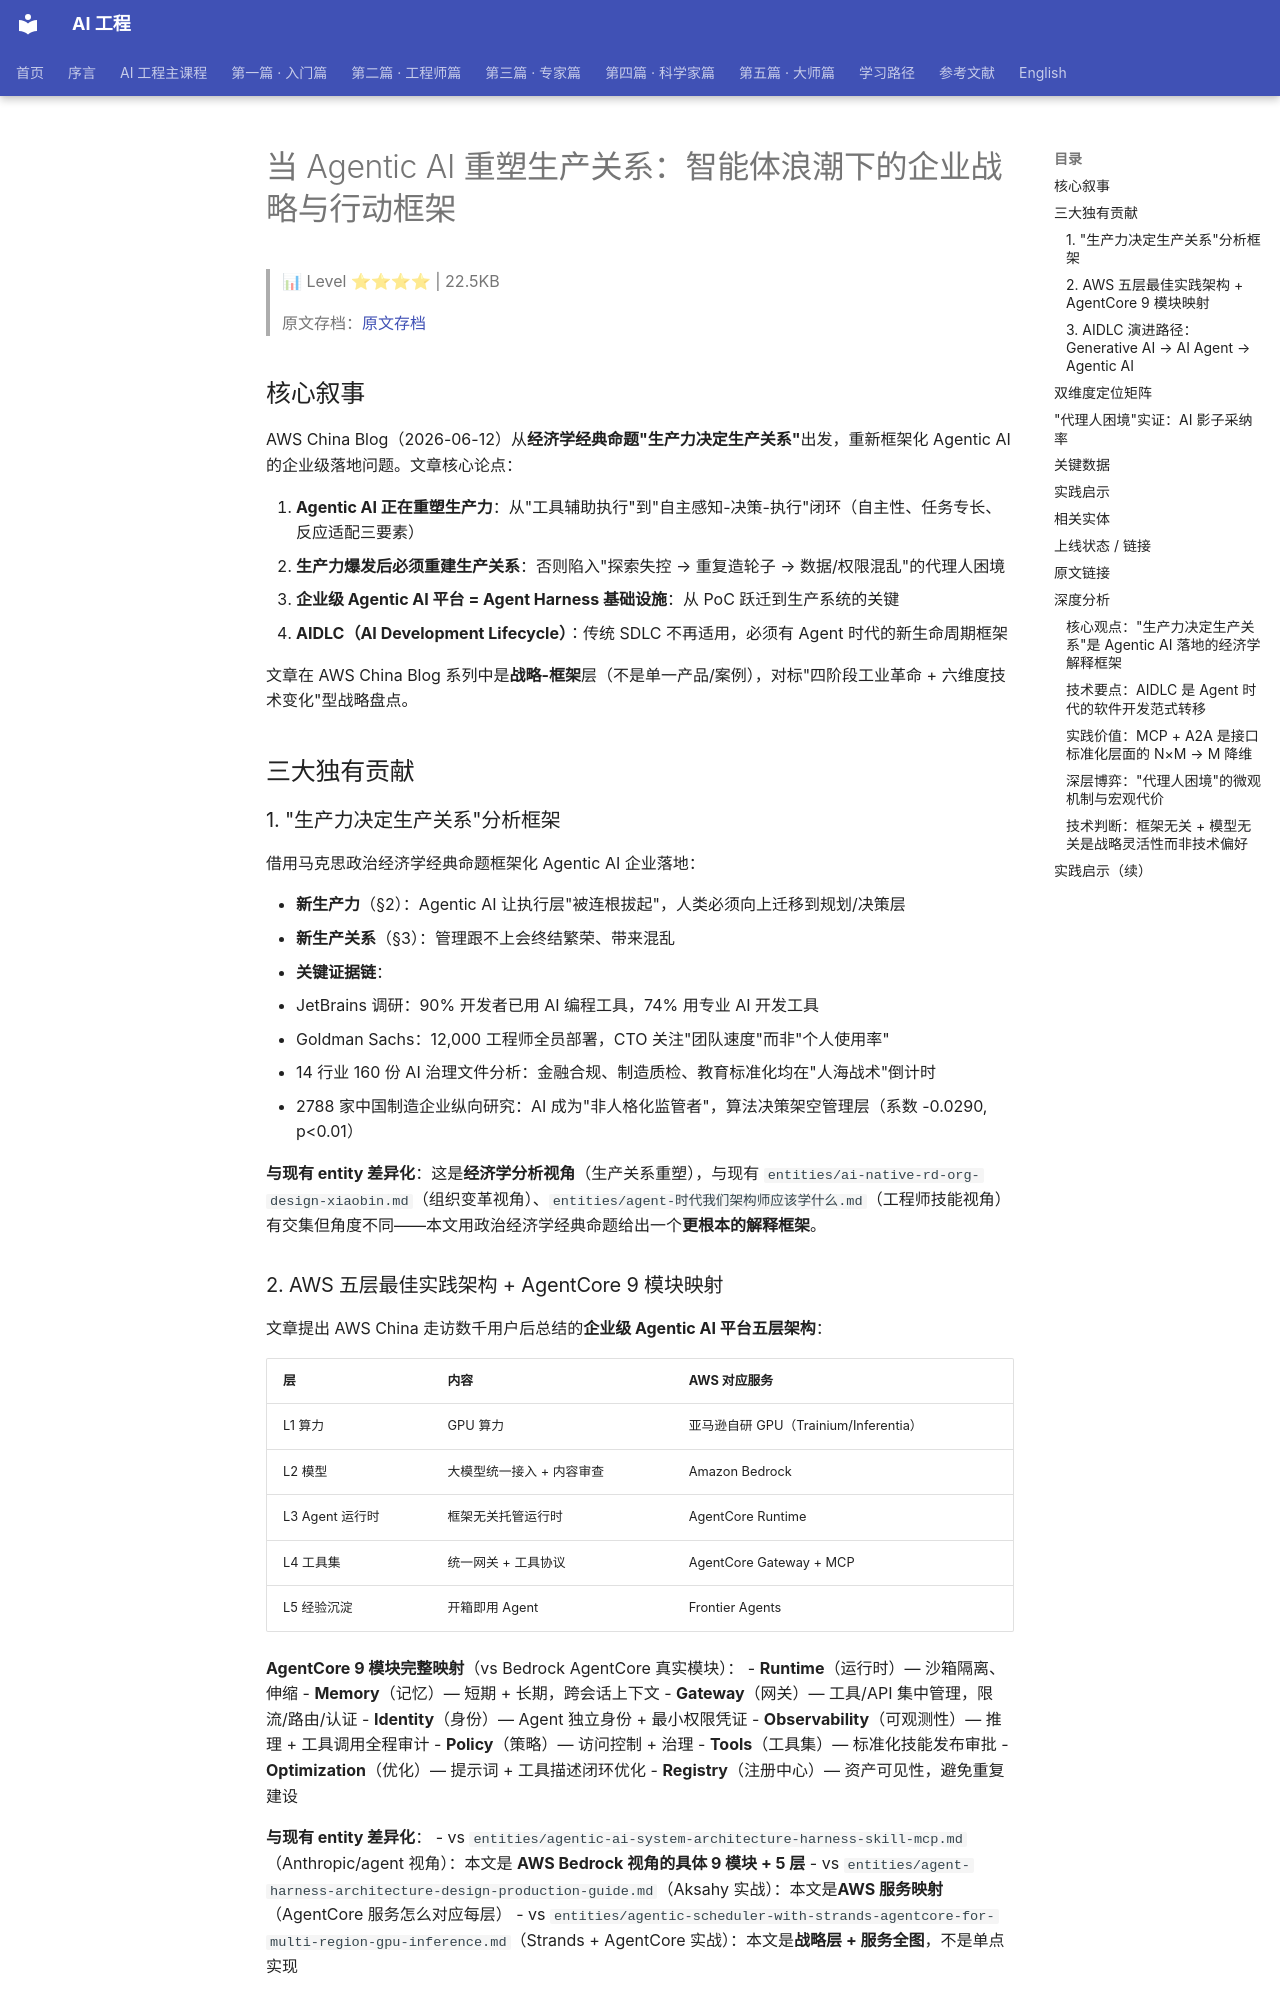

repository: QianJinGuo/wiki-book · page: ch04/234-agentic-ai.html · generator: mkdocs

# 当 Agentic AI 重塑生产关系：智能体浪潮下的企业战略与行动框架

> 📊 Level ⭐⭐⭐⭐ | 22.5KB

> 原文存档：[原文存档](https://aws.amazon.com/cn/blogs/china/agentic-ai-intelligent-enterprise-framework)

## 核心叙事

AWS China Blog（2026-06-12）从**经济学经典命题"生产力决定生产关系"**出发，重新框架化 Agentic AI 的企业级落地问题。文章核心论点：

1. **Agentic AI 正在重塑生产力**：从"工具辅助执行"到"自主感知-决策-执行"闭环（自主性、任务专长、反应适配三要素）
2. **生产力爆发后必须重建生产关系**：否则陷入"探索失控 → 重复造轮子 → 数据/权限混乱"的代理人困境
3. **企业级 Agentic AI 平台 = Agent Harness 基础设施**：从 PoC 跃迁到生产系统的关键
4. **AIDLC（AI Development Lifecycle）**：传统 SDLC 不再适用，必须有 Agent 时代的新生命周期框架

文章在 AWS China Blog 系列中是**战略-框架**层（不是单一产品/案例），对标"四阶段工业革命 + 六维度技术变化"型战略盘点。

## 三大独有贡献

### 1. "生产力决定生产关系"分析框架

借用马克思政治经济学经典命题框架化 Agentic AI 企业落地：

- **新生产力**（§2）：Agentic AI 让执行层"被连根拔起"，人类必须向上迁移到规划/决策层
- **新生产关系**（§3）：管理跟不上会终结繁荣、带来混乱
- **关键证据链**：
  - JetBrains 调研：90% 开发者已用 AI 编程工具，74% 用专业 AI 开发工具
  - Goldman Sachs：12,000 工程师全员部署，CTO 关注"团队速度"而非"个人使用率"
  - 14 行业 160 份 AI 治理文件分析：金融合规、制造质检、教育标准化均在"人海战术"倒计时
  - 2788 家中国制造企业纵向研究：AI 成为"非人格化监管者"，算法决策架空管理层（系数 -0.0290, p<0.01）

**与现有 entity 差异化**：这是**经济学分析视角**（生产关系重塑），与现有 `entities/ai-native-rd-org-design-xiaobin.md`（组织变革视角）、`entities/agent-时代我们架构师应该学什么.md`（工程师技能视角）有交集但角度不同——本文用政治经济学经典命题给出一个**更根本的解释框架**。

### 2. AWS 五层最佳实践架构 + AgentCore 9 模块映射

文章提出 AWS China 走访数千用户后总结的**企业级 Agentic AI 平台五层架构**：

| 层 | 内容 | AWS 对应服务 |
|---|---|---|
| L1 算力 | GPU 算力 | 亚马逊自研 GPU（Trainium/Inferentia） |
| L2 模型 | 大模型统一接入 + 内容审查 | Amazon Bedrock |
| L3 Agent 运行时 | 框架无关托管运行时 | AgentCore Runtime |
| L4 工具集 | 统一网关 + 工具协议 | AgentCore Gateway + MCP |
| L5 经验沉淀 | 开箱即用 Agent | Frontier Agents |

**AgentCore 9 模块完整映射**（vs Bedrock AgentCore 真实模块）：
- **Runtime**（运行时）— 沙箱隔离、伸缩
- **Memory**（记忆）— 短期 + 长期，跨会话上下文
- **Gateway**（网关）— 工具/API 集中管理，限流/路由/认证
- **Identity**（身份）— Agent 独立身份 + 最小权限凭证
- **Observability**（可观测性）— 推理 + 工具调用全程审计
- **Policy**（策略）— 访问控制 + 治理
- **Tools**（工具集）— 标准化技能发布审批
- **Optimization**（优化）— 提示词 + 工具描述闭环优化
- **Registry**（注册中心）— 资产可见性，避免重复建设

**与现有 entity 差异化**：
- vs `entities/agentic-ai-system-architecture-harness-skill-mcp.md`（Anthropic/agent 视角）：本文是 **AWS Bedrock 视角的具体 9 模块 + 5 层**
- vs `entities/agent-harness-architecture-design-production-guide.md`（Aksahy 实战）：本文是**AWS 服务映射**（AgentCore 服务怎么对应每层）
- vs `entities/agentic-scheduler-with-strands-agentcore-for-multi-region-gpu-inference.md`（Strands + AgentCore 实战）：本文是**战略层 + 服务全图**，不是单点实现
